Run: headless pygame with SDL's dummy video driver; simulated clock (each Clock.tick advances the game by its frame time, no real sleeping); random seed 0; keys injected as events and as key.get_pressed() state; no mouse input.
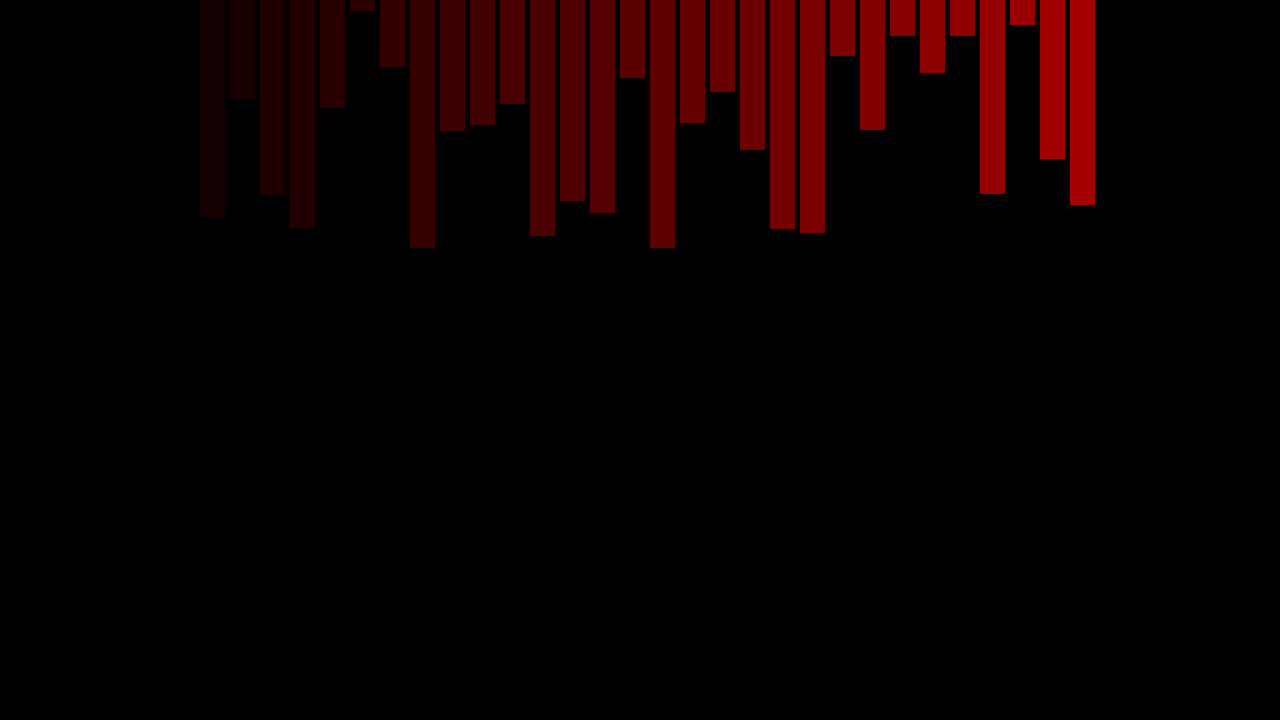
Frame 1 of 4 · flips 1–60 · no input
Frame 2 of 4 · flips 61–180 · tapped SPACE, RETURN · held RIGHT (→), D · screen unchanged from frame 1, image omitted
Frame 3 of 4 · flips 181–300 · held DOWN (↓), S · screen unchanged from frame 2, image omitted
Frame 4 of 4 · flips 301–420 · held LEFT (←), A, UP (↑), W · screen unchanged from frame 3, image omitted

The pygame program that drew these frames:

# Anthony Han 11/12/23
# Bubble sort visualizer with a cool custom touch

# Import pygame
import pygame

# Import random
import random

pygame.init()

# Set window size
win = pygame.display.set_mode((1280, 720))

# Add a title to the window
pygame.display.set_caption("Bubble Sort Visualizer")

# Initial position
x = 200
y = 0

# Bar width
width = 25

# Height of each bar in an array
height = [0] * 30

# Give random heights between 1 and 250 for bars
for i in range(len(height)):
    height[i] = random.randint(1, 250)

run = True

# Method used to show the list of the heights
def show(height):

    # Loop to iterate each item in the list
    for i in range(len(height)):

        # Draw each bar with spacing
        # Custom touch: Change the color for each bar rendered
        pygame.draw.rect(win, (i * 5 + 20, 0, 0), (x + 30 * i, y, width, height[i]))

while run:

    # Execute flag to start sorting
    execute = False

    # Time delay
    pygame.time.delay(10)

    # Getting keys pressed
    keys = pygame.key.get_pressed()

    # Iterating events
    for event in pygame.event.get():

        # If event quits
        if event.type == pygame.QUIT:

            run = False

    # If space bar is pressed
    if keys[pygame.K_SPACE]:

        execute = True

    # Check if execute flag is false
    if execute == False:

        # Fill window with black
        win.fill((0, 0, 0))

        # Call height method to render bars
        show(height)

        # Update the window
        pygame.display.update()

        # If execute flag is true
    else:

        # Start bubble sort technique
        for i in range(len(height) - 1):

            for j in range(len(height) - i - 1):
                
                # If starting is greater than the next element
                if height[j] > height[j + 1]:

                    # Save it in a temporary variable and swap them using the temporary variable
                    t = height[j]
                    height[j] = height[j + 1]
                    height[j + 1] = t

                    # Fill window with black background
                    win.fill((0, 0, 0))

                    # Call method to show the list again
                    show(height)

                    # Create a time delay
                    pygame.time.delay(50)

                    # Update the display
                    pygame.display.update()

# Exit the main window
pygame.quit()
